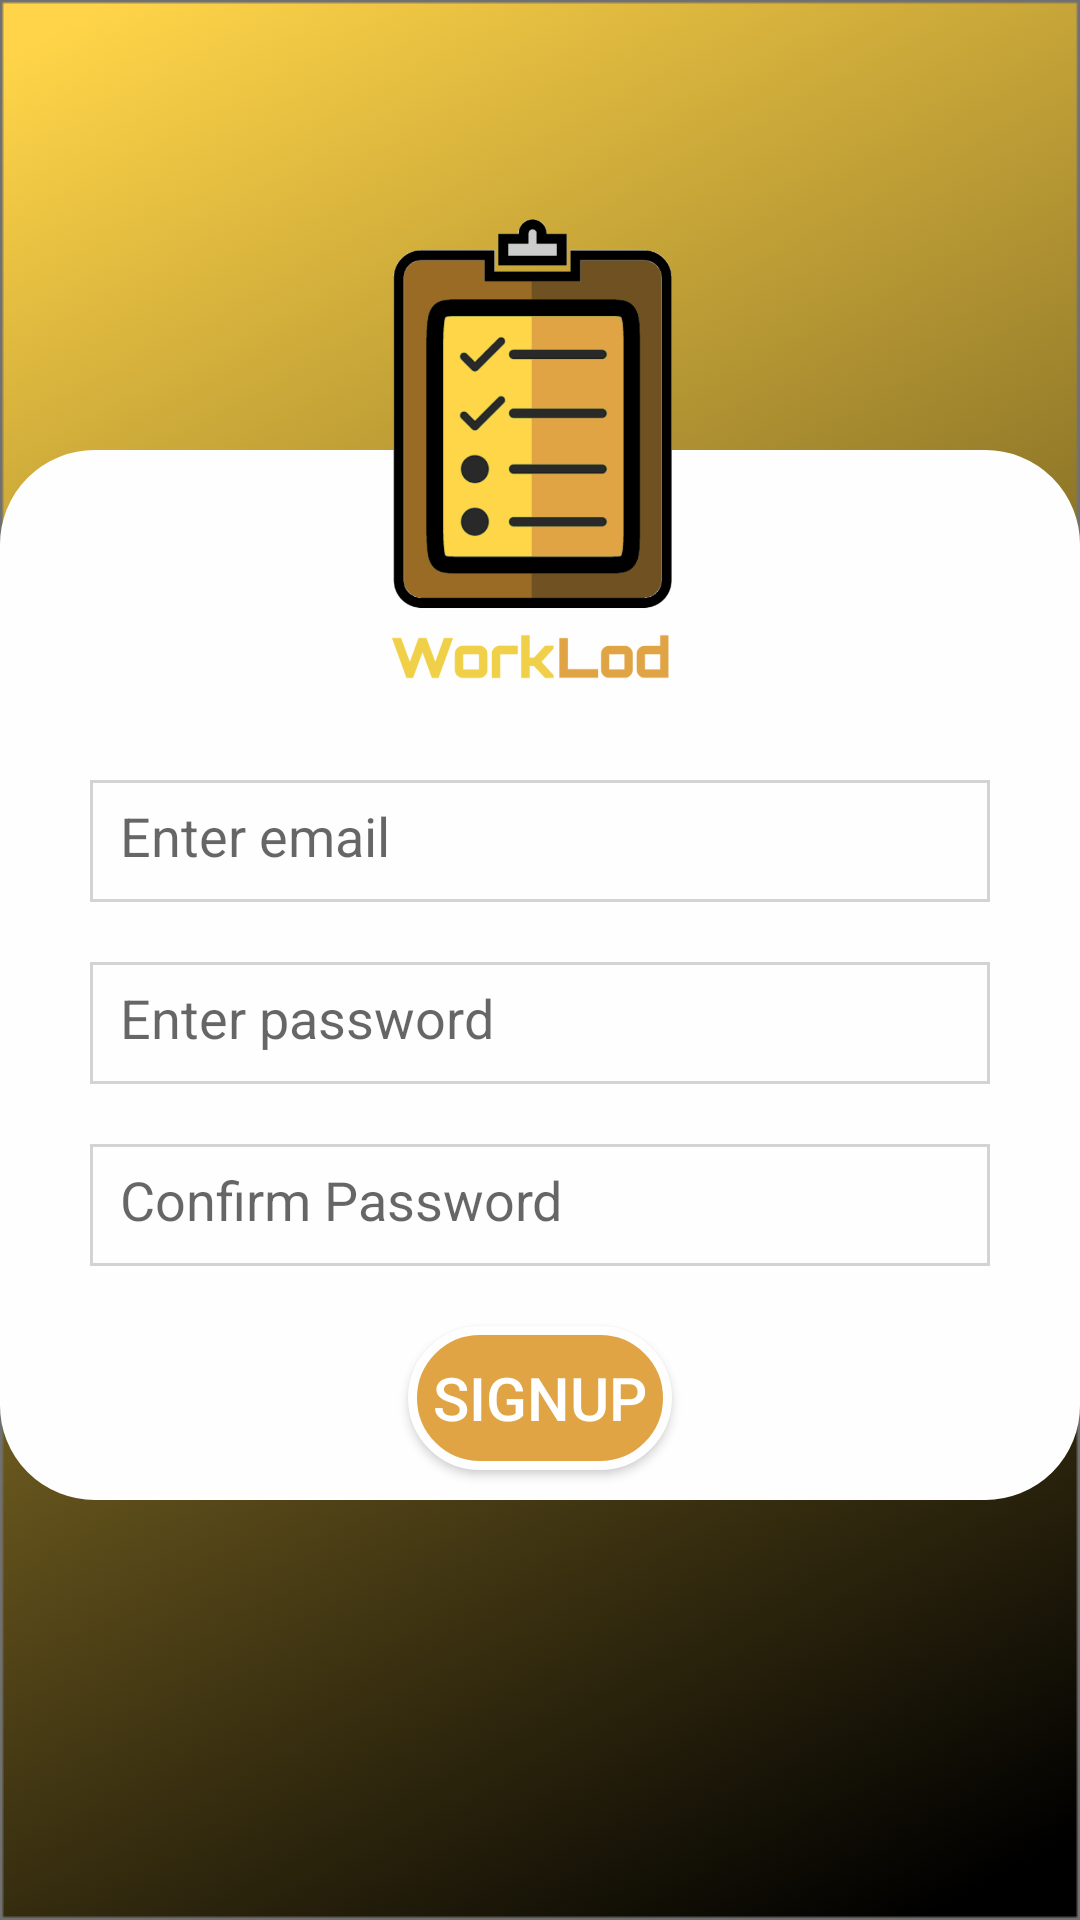

Here is an Android app screen rendered from its layout file. Give the layout XML and the strings, colors and styles it references.
<!-- AndroidManifest.xml: application theme AppTheme -->
<!-- res/layout/activity_signup.xml -->
<?xml  version="1.0" encoding="utf-8"?>
<RelativeLayout xmlns:android="http://schemas.android.com/apk/res/android"
    xmlns:tools="http://schemas.android.com/tools"
    android:layout_width="match_parent"
    android:layout_height="match_parent"
    android:background="@drawable/background"
    >
    <RelativeLayout
        android:id="@+id/layoutTop"
        android:layout_width="match_parent"
        android:layout_height="150dp" >
    </RelativeLayout>

    <RelativeLayout
        android:id="@+id/layoutBottom"
        android:layout_width="match_parent"
        android:layout_height="350dp"
        android:layout_below="@id/layoutTop"
        android:background="@drawable/rounded_rectangle"
        >
        <LinearLayout
            android:layout_alignParentBottom="true"
            android:layout_centerInParent="true"
            android:layout_width="match_parent"
            android:layout_height="wrap_content"
            android:orientation="vertical"
            android:layout_marginTop="100dp"
            android:layout_marginRight="20dp"
            android:layout_marginLeft="20dp"
            android:weightSum="6"
            >
            <EditText
                android:background="@drawable/edit_text_background"
                android:id="@+id/Signup_email"
                android:layout_width="match_parent"
                android:layout_height="50dp"
                android:hint="Enter email"
                android:padding="10dp"
                android:inputType="text"
                android:layout_margin="10dp"
                android:layout_weight="2"
                />
            <EditText
                android:background="@drawable/edit_text_background"
                android:id="@+id/Signup_password"
                android:padding="10dp"
                android:layout_width="match_parent"
                android:layout_height="50dp"
                android:hint="Enter password"
                android:inputType="textPassword"
                android:layout_margin="10dp"
                android:layout_weight="2"
                />


            <EditText
                android:background="@drawable/edit_text_background"
                android:id="@+id/Signup_confirmPassword"
                android:padding="10dp"
                android:layout_width="match_parent"
                android:layout_height="50dp"
                android:hint="Confirm Password"
                android:inputType="textPassword"
                android:layout_margin="10dp"
                android:layout_weight="2"
                />

            <Button
                android:id="@+id/Signup_button"
                android:layout_width="wrap_content"
                android:layout_height="wrap_content"
                android:text="SignUp"
                android:textSize="20sp"
                android:layout_margin="10dp"
                android:layout_marginTop="20dp"
                android:textColor="#ffff"
                android:background="@drawable/button_design"
                android:layout_gravity="center_horizontal"
                android:layout_weight="1"
                />
        </LinearLayout>

    </RelativeLayout>
    <ImageView

        android:id="@+id/activity3_pic"
        android:layout_width="200dp"
        android:layout_height="200dp"
        android:layout_gravity="center"
        android:layout_centerHorizontal="true"
        android:layout_marginBottom="-110dp"
        android:layout_above="@id/layoutBottom"

        android:src="@drawable/logo_raw"

        >
    </ImageView>


</RelativeLayout>
<!-- resources referenced by this layout -->
<resources>
  <!-- drawable background: png bitmap (drawable, 69142 bytes) -->
  <!-- drawable button_design (drawable) -->
  <?xml version="1.0" encoding="utf-8"?>
  <selector xmlns:android="http://schemas.android.com/apk/res/android" android:layout_height="wrap_content" android:layout_width="wrap_content">
      <item>
          <shape android:shape="rectangle">
  
              <solid android:color="@color/colorButton"/>
  
              <stroke
                  android:color="#FEFEFE"
                  android:width="3dp"/>
              <corners android:radius="30dp"/>
  
          </shape>
      </item>
  </selector>
  <!-- drawable edit_text_background (drawable) -->
  <?xml version="1.0" encoding="utf-8"?>
  <shape xmlns:android="http://schemas.android.com/apk/res/android">
  
      <solid android:color="#FEFEFE"/>
      <stroke
          android:width="1dp"
          android:color="@color/colorlightgray" />
  
  </shape>
  <!-- drawable logo_raw: png bitmap (drawable, 52307 bytes) -->
  <!-- drawable rounded_rectangle (drawable) -->
  <?xml version="1.0" encoding="utf-8"?>
  <selector xmlns:android="http://schemas.android.com/apk/res/android" android:layout_height="wrap_content" android:layout_width="wrap_content">
  <item>
      <shape android:shape="rectangle">
  
          <solid android:color="#FEFEFE"/>
  
          <stroke
              android:color="#FEFEFE"
              android:width="3dp"/>
          <corners android:radius="30dp"/>
  
      </shape>
  </item>
  </selector>
  <style name="AppTheme" parent="Theme.MaterialComponents.DayNight.NoActionBar">
          
          <item name="colorPrimary">@color/colorText</item>
          <item name="colorPrimaryDark">@color/colorButton</item>
          <item name="colorAccent">@color/colorgolden</item>
      </style>
  <color name="colorButton">#E0A444</color>
  <color name="colorlightgray">#D3D3D3</color>
  <color name="colorText">#FFD648</color>
  <color name="colorgolden">#F1BF46</color>
</resources>
